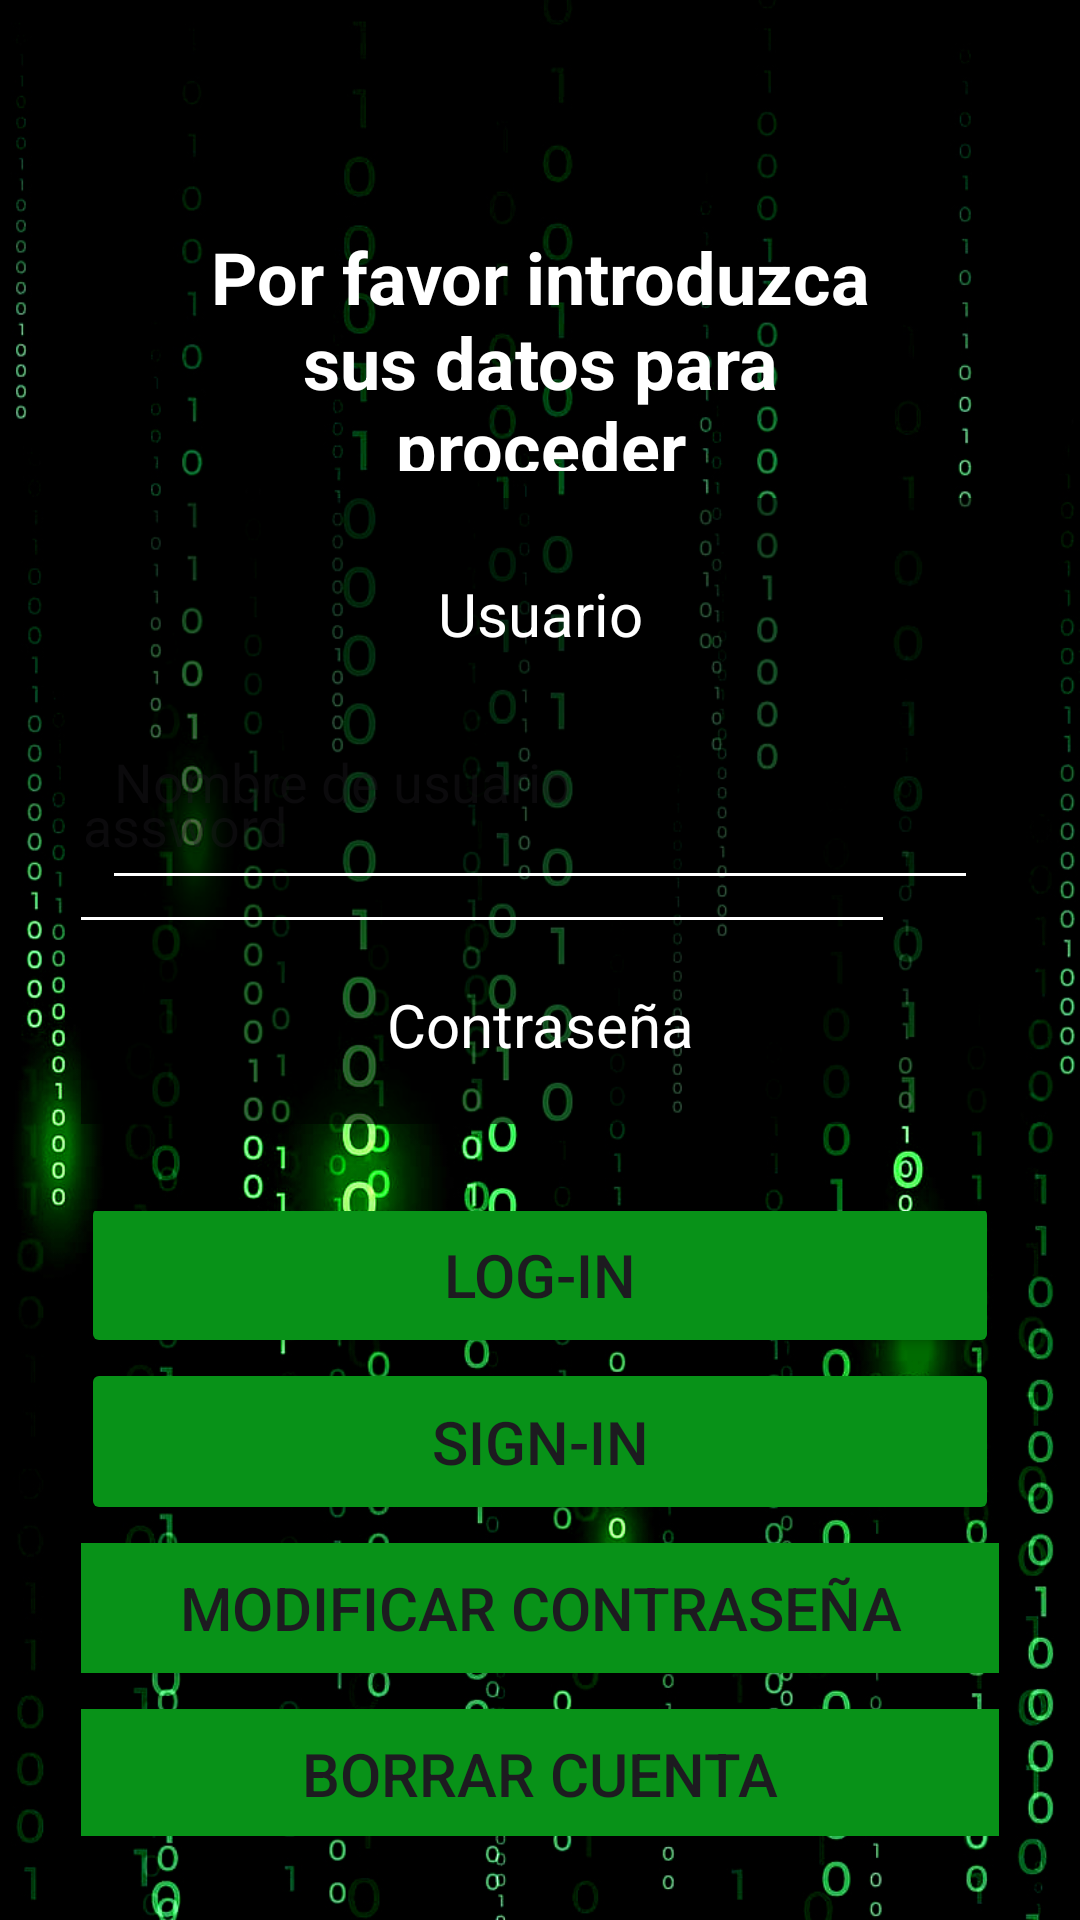

The Android layout XML behind this screen, and the referenced resources:
<!-- AndroidManifest.xml: application theme Theme.Encriptador_De_Texto_EAS -->
<!-- res/layout/activity_login.xml -->
<?xml version="1.0" encoding="utf-8"?>
<androidx.constraintlayout.widget.ConstraintLayout xmlns:android="http://schemas.android.com/apk/res/android"
    xmlns:app="http://schemas.android.com/apk/res-auto"
    xmlns:tools="http://schemas.android.com/tools"
    android:id="@+id/main"
    android:layout_width="match_parent"
    android:layout_height="match_parent"
    android:background="@drawable/fondo"
    tools:context=".Login">

    <androidx.constraintlayout.widget.ConstraintLayout
        android:id="@+id/constraintLayout2"
        android:layout_width="0dp"
        android:layout_height="0dp"

        android:layout_marginStart="27dp"
        android:layout_marginEnd="27dp"
        android:layout_marginBottom="29dp"
        android:background="#99000000"
        app:layout_constraintBottom_toTopOf="@+id/linearLayout2"
        app:layout_constraintEnd_toEndOf="parent"
        app:layout_constraintStart_toStartOf="parent"
        app:layout_constraintTop_toBottomOf="@+id/titulo">

        <EditText
            android:id="@+id/escUsuario"
            android:layout_width="292dp"
            android:layout_height="82dp"
            android:layout_marginStart="33dp"
            android:layout_marginEnd="33dp"
            android:layout_marginBottom="40dp"
            android:backgroundTint="#FFFFFF"
            android:ems="10"
            android:hint="Nombre de usuario"
            android:inputType="text"
            android:textColor="@color/white"
            app:layout_constraintBottom_toTopOf="@+id/passTexto"
            app:layout_constraintEnd_toEndOf="parent"
            app:layout_constraintStart_toStartOf="parent"
            app:layout_constraintTop_toBottomOf="@+id/UsuarioTexto" />

        <TextView
            android:id="@+id/passTexto"
            android:layout_width="wrap_content"
            android:layout_height="wrap_content"
            android:layout_marginTop="28dp"
            android:text="Contraseña"
            android:textColor="@color/white"
            android:textSize="20sp"
            app:layout_constraintEnd_toEndOf="parent"
            app:layout_constraintStart_toStartOf="parent"
            app:layout_constraintTop_toBottomOf="@+id/escUsuario" />

        <TextView
            android:id="@+id/UsuarioTexto"
            android:layout_width="wrap_content"
            android:layout_height="wrap_content"
            android:layout_marginTop="25dp"
            android:text="Usuario"
            android:textColor="@color/white"
            android:textSize="20sp"
            app:layout_constraintEnd_toEndOf="parent"
            app:layout_constraintStart_toStartOf="parent"
            app:layout_constraintTop_toTopOf="parent" />

        <EditText
            android:id="@+id/escPassword"
            android:layout_width="286dp"
            android:layout_height="82dp"
            android:layout_marginStart="35dp"
            android:layout_marginEnd="35dp"
            android:layout_marginBottom="60dp"
            android:backgroundTint="#FFFFFF"
            android:ems="10"
            android:hint="Password"
            android:inputType="textPassword"
            android:textColor="@color/white"
            app:layout_constraintBottom_toBottomOf="parent"
            app:layout_constraintEnd_toEndOf="parent"
            app:layout_constraintHorizontal_bias="1.0"
            app:layout_constraintStart_toStartOf="parent"
            app:layout_constraintTop_toBottomOf="@+id/UsuarioTexto"
            app:layout_constraintVertical_bias="1.0" />

    </androidx.constraintlayout.widget.ConstraintLayout>

    <LinearLayout
        android:id="@+id/linearLayout2"
        android:layout_width="0dp"
        android:layout_height="0dp"
        android:layout_marginStart="27dp"
        android:layout_marginEnd="27dp"
        android:layout_marginBottom="28dp"
        android:gravity="center"
        android:orientation="vertical"
        app:layout_constraintBottom_toBottomOf="parent"
        app:layout_constraintEnd_toEndOf="parent"
        app:layout_constraintStart_toStartOf="parent"
        app:layout_constraintTop_toBottomOf="@+id/constraintLayout2">

        <Button
            android:id="@+id/acceder"
            android:layout_width="match_parent"
            android:layout_height="60dp"
            android:layout_weight="1"
            android:backgroundTint="#089218"
            android:text="Log-in"
            android:textSize="20sp" />


        <Space
            android:layout_width="match_parent"
            android:layout_height="wrap_content"
            android:layout_weight="1" />

        <Button
            android:id="@+id/registro"
            android:layout_width="match_parent"
            android:layout_height="60dp"
            android:layout_weight="1"
            android:backgroundTint="#089218"
            android:text="Sign-in"
            android:textSize="20sp" />

        <Space
            android:layout_width="match_parent"
            android:layout_height="wrap_content"
            android:layout_weight="1" />

        <Button
            android:id="@+id/modificar"
            android:layout_width="350dp"
            android:layout_height="60dp"
            android:layout_weight="1"
            android:backgroundTint="#089218"
            android:text="Modificar contraseña"
            android:textSize="20sp" />

        <Space
            android:layout_width="match_parent"
            android:layout_height="wrap_content"
            android:layout_weight="1" />

        <Button
            android:id="@+id/borrar"
            android:layout_width="350dp"
            android:layout_height="60dp"
            android:layout_weight="1"
            android:backgroundTint="#089218"
            android:text="Borrar Cuenta"
            android:textSize="20sp" />

    </LinearLayout>

    <TextView
        android:id="@+id/titulo"
        android:layout_width="0dp"
        android:layout_height="81dp"
        android:layout_marginStart="52dp"
        android:layout_marginTop="76dp"
        android:layout_marginEnd="52dp"
        android:layout_marginBottom="9dp"
        android:text="Por favor introduzca sus datos para proceder"
        android:textAlignment="center"
        android:textColor="@color/white"
        android:textSize="24sp"
        android:textStyle="bold"
        app:layout_constraintBottom_toTopOf="@+id/constraintLayout2"
        app:layout_constraintEnd_toEndOf="parent"
        app:layout_constraintStart_toStartOf="parent"
        app:layout_constraintTop_toTopOf="parent" />

</androidx.constraintlayout.widget.ConstraintLayout>
<!-- resources referenced by this layout -->
<resources>
  <!-- drawable fondo: jpg bitmap (drawable, 542969 bytes) -->
  <style name="Theme.Encriptador_De_Texto_EAS" parent="Base.Theme.Encriptador_De_Texto_EAS" />
  <style name="Base.Theme.Encriptador_De_Texto_EAS" parent="Theme.Material3.DayNight.NoActionBar">
          
          
      </style>
  <!-- not gathered from this repository: default colours our renderer supplied (Android Studio template values) -->
  <color name="white">#FFFFFFFF</color>
</resources>
